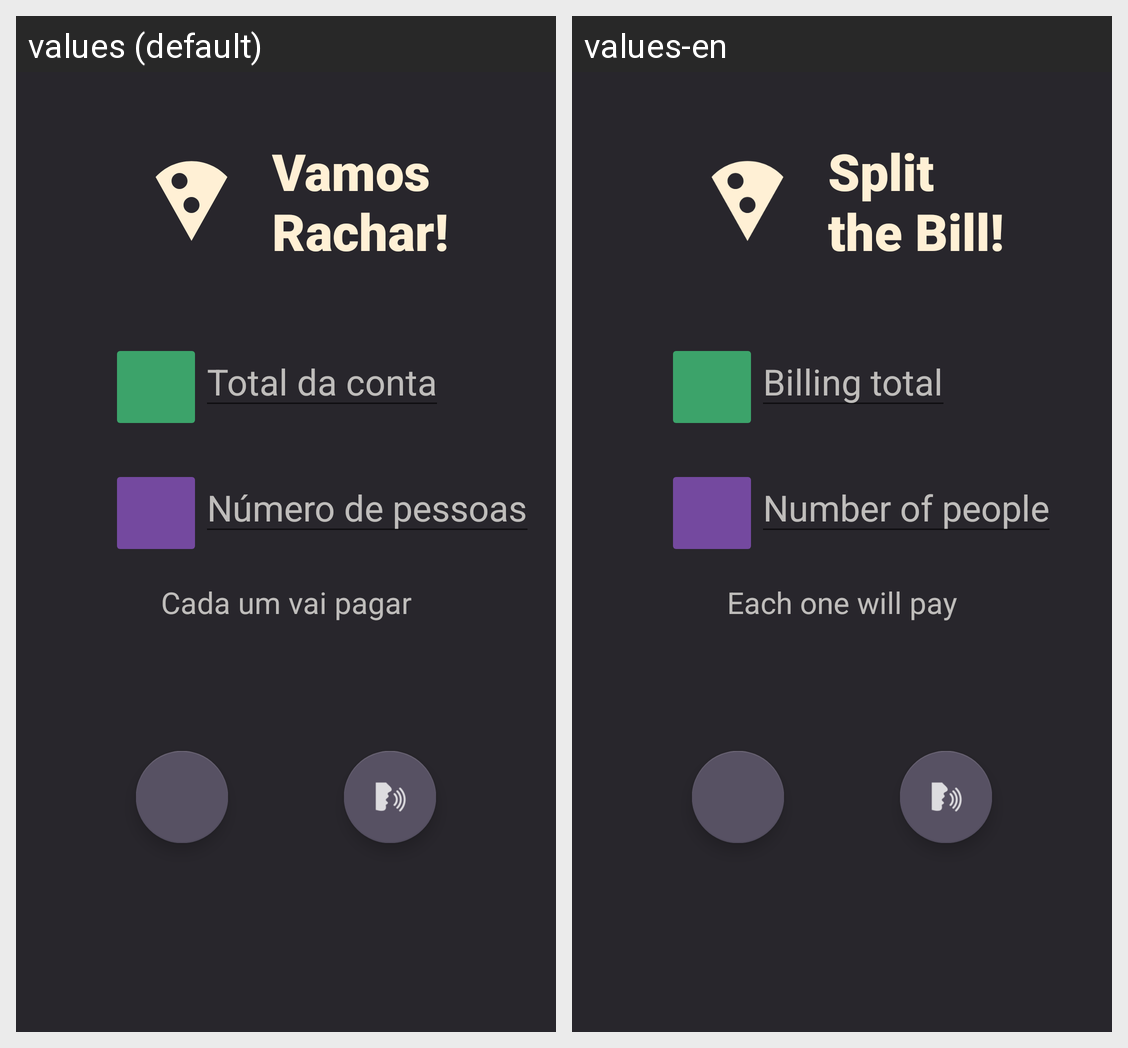

The same Android screen rendered under two of its app's locales, left to right. List the strings drawn on it with the default value and each locale's translation.
Android screen res/layout/activity_main.xml rendered under 2 locales, left to right: values (default), values-en. Device: Nexus 5 (rendered at 1080×1920; each locale shown at half size, 540×960, under a caption strip naming it); theme Theme.Uli_VamosRachar.
Strings drawn on this screen, with the default value and each locale's value (text and hints the layout hard-codes, and strings that could not be matched under every locale, appear in the picture but are not listed):

app_logo
  values: Vamos
      Rachar!
  values-en: Split 
      the Bill!

totalPlaceholder
  values: Total da conta
  values-en: Billing total

grupoPlaceholder
  values: Número de pessoas
  values-en: Number of people

msgIndividual
  values: Cada um vai pagar
  values-en: Each one will pay
